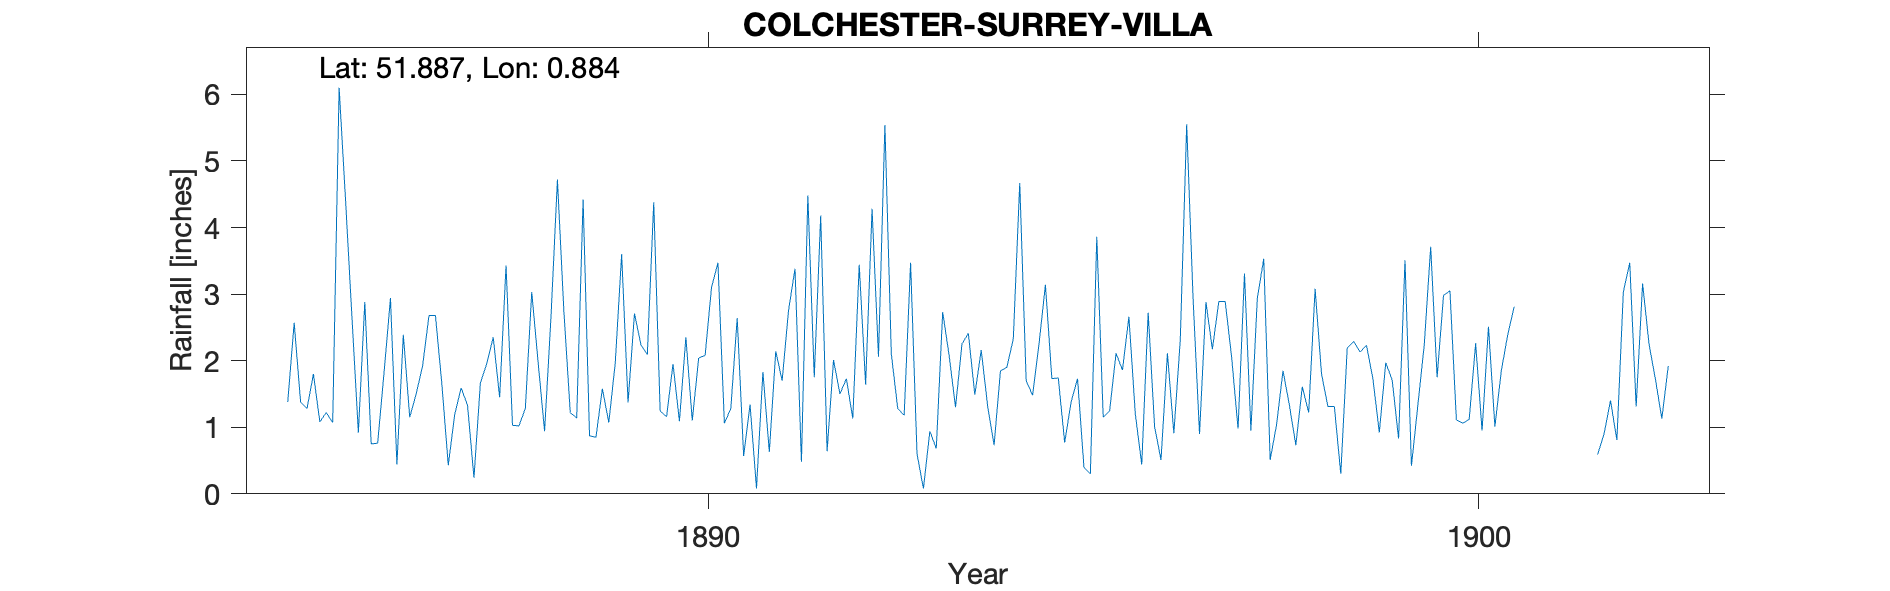

Data behind this chart, as committed beside it:
COLCHESTER-SURREY-VILLA, , , , , , , , , , , , , , , , , , , , , , , 
Grid ref, TL986249, Long, 0.8845, Lat, 51.89, Elevation, 110, ft, , , , , , , , , , , , , , , 
Station no, RR4653, , , , , , , , , , , , , , , , , , , , , , 
, 1880, 1881, 1882, 1883, 1884, 1885, 1886, 1887, 1888, 1889, 1890, 1891, 1892, 1893, 1894, 1895, 1896, 1897, 1898, 1899, 1900, 1901, 1902
January, , , , , , 1.38, 2.88, 1.65, 1.02, 0.85, 1.95, 1.34, 0.64, 1.18, 2.16, 1.74, 1.2, 2.17, 1.33, 2.23, 2.98, , 0.59
February, , , , , , 2.57, 0.75, 0.43, 1.28, 1.58, 1.09, 0.08, 2.01, 3.47, 1.32, 0.77, 0.44, 2.89, 0.73, 1.73, 3.05, , 0.9
March, , , , , , 1.38, 0.76, 1.19, 3.03, 1.07, 2.35, 1.83, 1.5, 0.6, 0.73, 1.38, 2.72, 2.89, 1.61, 0.92, 1.11, , 1.4
April, , , , , , 1.28, 1.82, 1.59, 1.97, 1.96, 1.1, 0.63, 1.73, 0.08, 1.85, 1.73, 1.01, 2.05, 1.22, 1.97, 1.06, , 0.81
May, , , , , , 1.8, 2.94, 1.33, 0.94, 3.6, 2.04, 2.14, 1.13, 0.94, 1.9, 0.4, 0.51, 0.98, 3.08, 1.71, 1.12, , 3.03
June, , , , , , 1.08, 0.44, 0.24, 2.66, 1.37, 2.08, 1.7, 3.44, 0.68, 2.33, 0.3, 2.11, 3.31, 1.8, 0.83, 2.26, , 3.47
July, , , , , , 1.22, 2.39, 1.66, 4.72, 2.71, 3.1, 2.76, 1.64, 2.73, 4.67, 3.86, 0.91, 0.95, 1.31, 3.51, 0.95, , 1.31
August, , , , , , 1.07, 1.15, 1.96, 2.75, 2.24, 3.47, 3.38, 4.28, 2.08, 1.7, 1.15, 2.31, 2.94, 1.31, 0.42, 2.51, , 3.16
September, , , , , , 6.1, 1.5, 2.35, 1.22, 2.09, 1.06, 0.48, 2.06, 1.3, 1.48, 1.25, 5.55, 3.53, 0.3, 1.33, 1.01, , 2.25
October, , , , , , 4.42, 1.92, 1.45, 1.14, 4.38, 1.28, 4.48, 5.54, 2.25, 2.25, 2.11, 2.92, 0.51, 2.19, 2.24, 1.85, , 1.72
November, , , , , , 2.65, 2.68, 3.43, 4.42, 1.24, 2.64, 1.75, 2.1, 2.41, 3.14, 1.86, 0.9, 1.04, 2.29, 3.71, 2.39, , 1.13
December, , , , , , 0.92, 2.68, 1.03, 0.87, 1.16, 0.57, 4.18, 1.28, 1.49, 1.73, 2.66, 2.88, 1.85, 2.13, 1.75, 2.81, , 1.92
Total, , , , , , 25.87, 21.91, 18.31, 26.02, 24.25, 22.73, 24.75, 27.35, 19.21, 25.26, 19.21, 23.46, 25.11, 19.3, 22.35, 23.1, , 21.69
